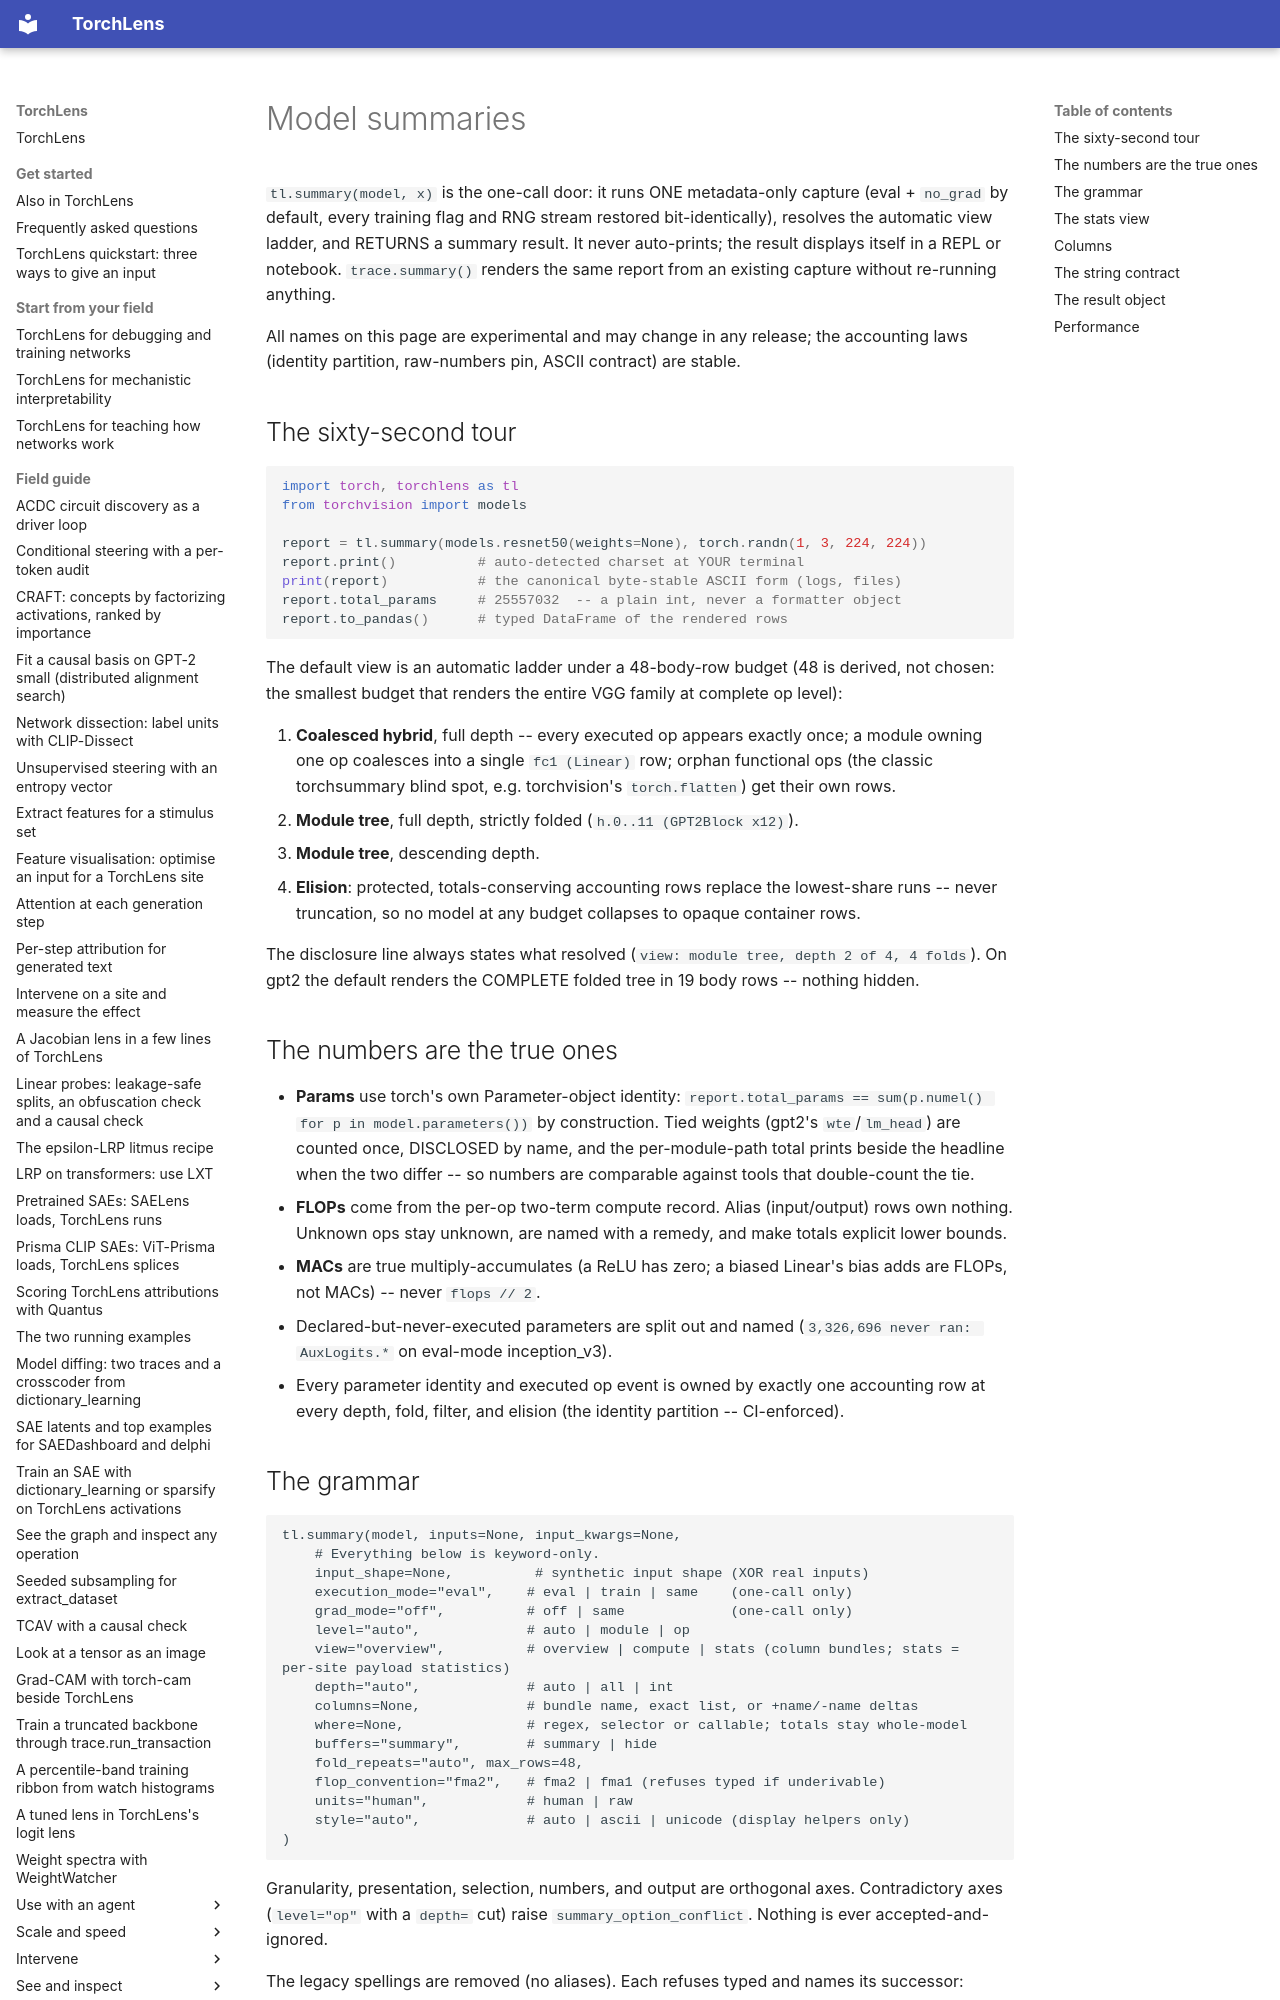

repository: johnmarktaylor91/torchlens · page: reference/summary/index.html · generator: mkdocs

# Model summaries

`tl.summary(model, x)` is the one-call door: it runs ONE metadata-only
capture (eval + `no_grad` by default, every training flag and RNG stream
restored bit-identically), resolves the automatic view ladder, and RETURNS
a summary result. It never auto-prints; the result displays itself in a
REPL or notebook. `trace.summary()` renders the same report from an
existing capture without re-running anything.

All names on this page are experimental and may change in any
release; the accounting laws (identity partition, raw-numbers pin, ASCII
contract) are stable.

## The sixty-second tour

```python
import torch, torchlens as tl
from torchvision import models

report = tl.summary(models.resnet50(weights=None), torch.randn(1, 3, 224, 224))
report.print()          # auto-detected charset at YOUR terminal
print(report)           # the canonical byte-stable ASCII form (logs, files)
report.total_params     # 25557032  -- a plain int, never a formatter object
report.to_pandas()      # typed DataFrame of the rendered rows
```

The default view is an automatic ladder under a 48-body-row budget
(48 is derived, not chosen: the smallest budget that renders the entire
VGG family at complete op level):

1. **Coalesced hybrid**, full depth -- every executed op appears exactly
   once; a module owning one op coalesces into a single `fc1 (Linear)`
   row; orphan functional ops (the classic torchsummary blind spot,
   e.g. torchvision's `torch.flatten`) get their own rows.
2. **Module tree**, full depth, strictly folded (`h.0..11 (GPT2Block x12)`).
3. **Module tree**, descending depth.
4. **Elision**: protected, totals-conserving accounting rows replace the
   lowest-share runs -- never truncation, so no model at any budget
   collapses to opaque container rows.

The disclosure line always states what resolved
(`view: module tree, depth 2 of 4, 4 folds`). On gpt2 the default renders
the COMPLETE folded tree in 19 body rows -- nothing hidden.

## The numbers are the true ones

- **Params** use torch's own Parameter-object identity:
  `report.total_params == sum(p.numel() for p in model.parameters())` by
  construction. Tied weights (gpt2's `wte`/`lm_head`) are counted once,
  DISCLOSED by name, and the per-module-path total prints beside the
  headline when the two differ -- so numbers are comparable against tools
  that double-count the tie.
- **FLOPs** come from the per-op two-term compute record. Alias
  (input/output) rows own nothing. Unknown ops stay unknown, are named
  with a remedy, and make totals explicit lower bounds.
- **MACs** are true multiply-accumulates (a ReLU has zero; a biased
  Linear's bias adds are FLOPs, not MACs) -- never `flops // 2`.
- Declared-but-never-executed parameters are split out and named
  (`3,326,696 never ran: AuxLogits.*` on eval-mode inception_v3).
- Every parameter identity and executed op event is owned by exactly one
  accounting row at every depth, fold, filter, and elision (the identity
  partition -- CI-enforced).
